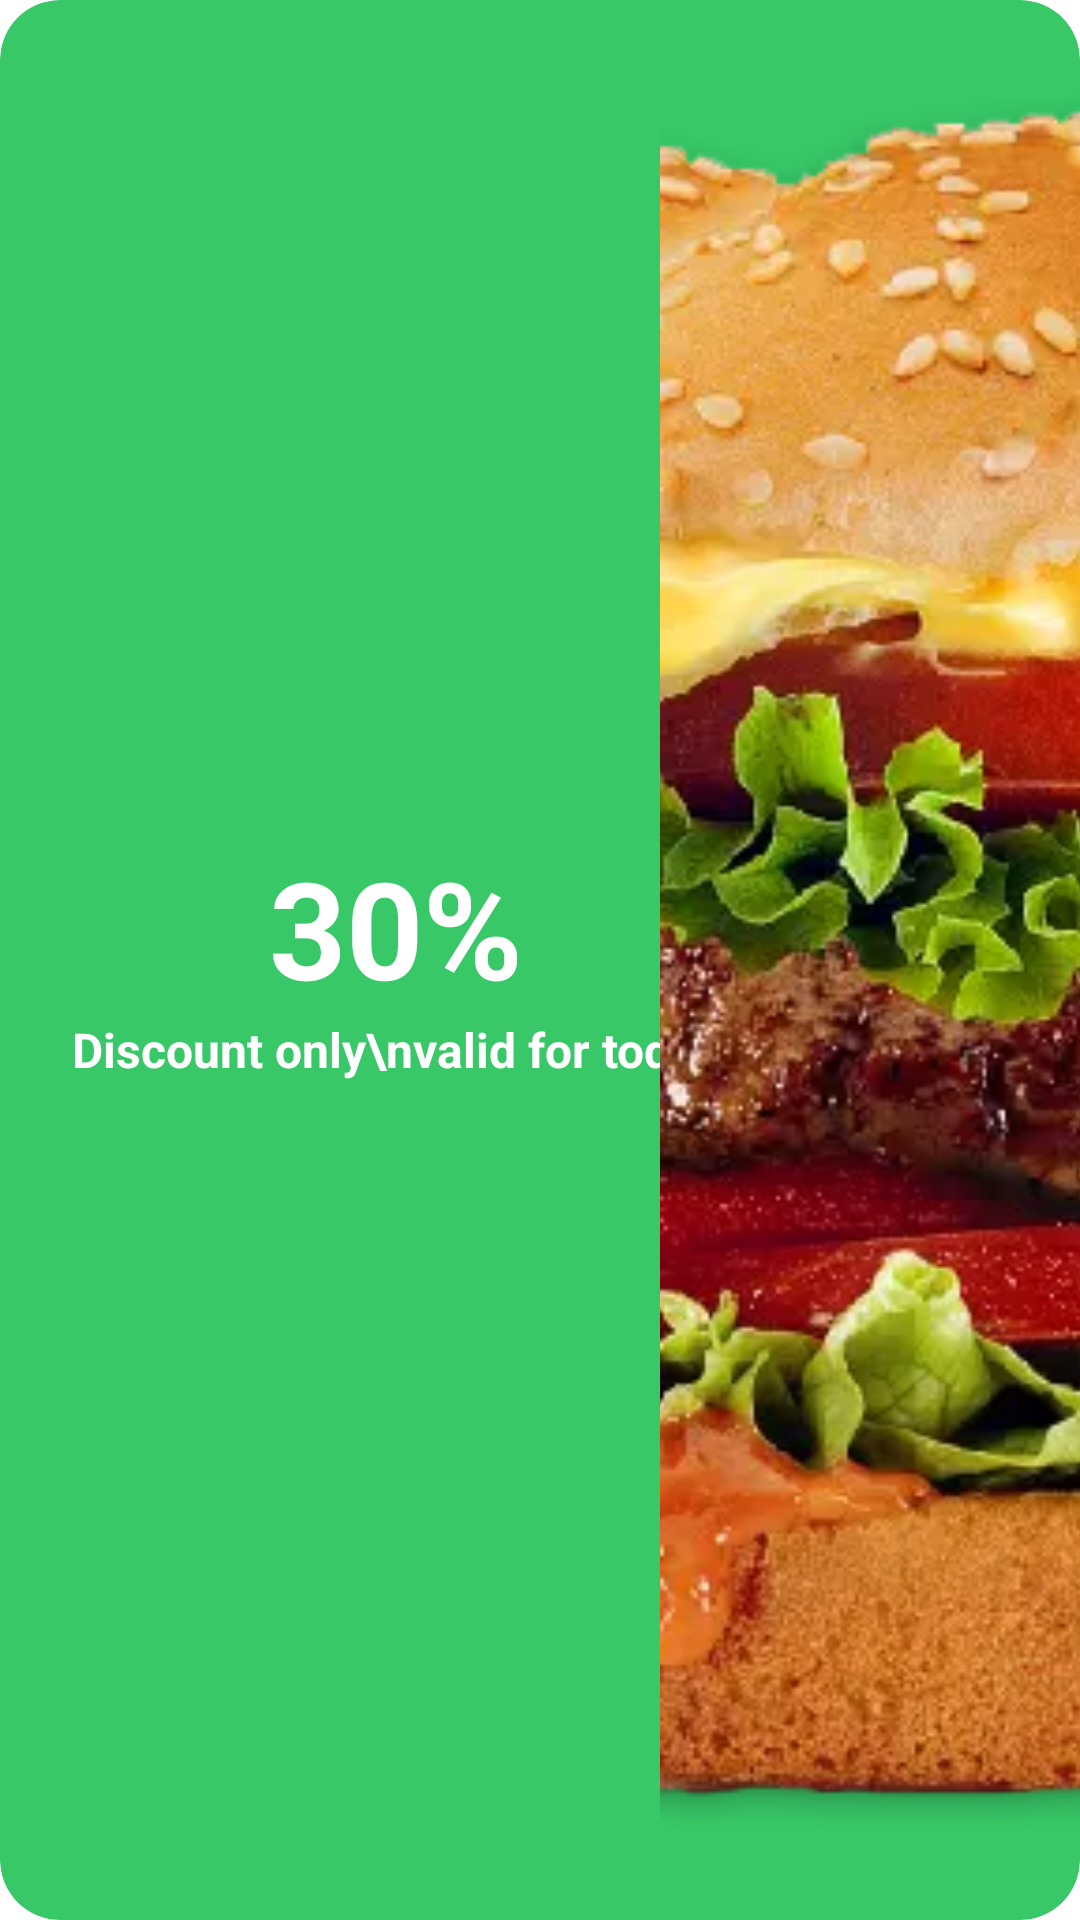

The Android layout XML behind this screen, and the referenced resources:
<!-- AndroidManifest.xml: application theme Theme.NexusFood -->
<!-- res/layout/special_offers_layout.xml -->
<?xml version="1.0" encoding="utf-8"?>
<com.google.android.material.card.MaterialCardView xmlns:android="http://schemas.android.com/apk/res/android"
    xmlns:app="http://schemas.android.com/apk/res-auto"
    android:layout_width="match_parent"
    android:layout_height="150dp"
    android:layout_marginHorizontal="16dp"
    android:layout_marginTop="16dp"
    android:background="@drawable/bg_ripple"
    android:clickable="true"
    android:focusable="true"
    app:cardBackgroundColor="@color/app_color"
    app:cardCornerRadius="20dp"
    app:strokeWidth="0dp">

    <RelativeLayout
        android:layout_width="match_parent"
        android:layout_height="match_parent">

        <LinearLayout
            android:layout_width="wrap_content"
            android:layout_height="wrap_content"
            android:layout_centerVertical="true"
            android:layout_marginStart="24dp"
            android:orientation="vertical">

            <TextView
                android:id="@+id/tv"
                style="@style/TextView"
                android:text="30%"
                android:textColor="@color/white"
                android:textSize="45sp"
                android:textStyle="bold" />

            <TextView
                style="@style/TextView"
                android:text="Discount only\nvalid for today"
                android:textColor="@color/white"
                android:textSize="16sp"
                android:textStyle="bold" />
        </LinearLayout>

        <com.google.android.material.imageview.ShapeableImageView
            android:layout_width="140dp"
            android:layout_height="match_parent"
            android:layout_alignParentEnd="true"
            android:scaleType="centerCrop"
            android:src="@drawable/burger_img"
            app:contentPadding="30dp" />

    </RelativeLayout>

</com.google.android.material.card.MaterialCardView>
<!-- resources referenced by this layout -->
<resources>
  <color name="app_color">#38c868</color>
  <color name="white">#FFFFFFFF</color>
  <!-- drawable bg_ripple (drawable) -->
  <?xml version="1.0" encoding="utf-8"?>
  <ripple xmlns:android="http://schemas.android.com/apk/res/android"
      android:color="?attr/colorControlHighlight">
  
      <item android:drawable="@android:color/white"/>
  
  </ripple>
  <!-- drawable burger_img: webp bitmap (drawable, 73986 bytes) -->
  <style name="TextView" parent="android:Widget.TextView">
          <item name="android:layout_width">match_parent</item>
          <item name="android:gravity">center</item>
          <item name="android:layout_height">wrap_content</item>
      </style>
  <style name="Theme.NexusFood" parent="Base.Theme.NexusFood" />
  <style name="Base.Theme.NexusFood" parent="Theme.Material3.DayNight.NoActionBar">
          
          
          <item name="colorSurface">@android:color/white</item>
          <item name="android:windowBackground">@android:color/white</item>
      </style>
</resources>
